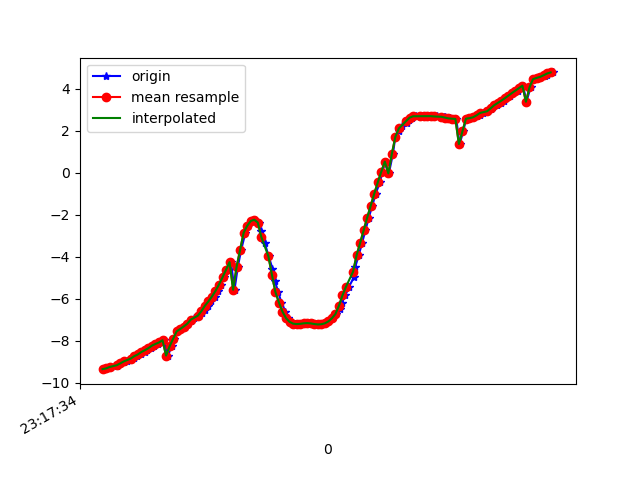

Values plotted in this chart, from the file beside it:
1617837454536, 533098086711797, -9.35369, -2.845209, 0.67324847
1617837454548, 533098105942567, -9.317, -2.908, 0.8846
1617837454570, 533098125173337, -9.251, -3.101, 0.9242
1617837454602, 533098144404107, -9.203, -3.173, 1.126
1617837454611, 533098163634877, -9.13, -3.364, 1.17
1617837454620, 533098182865647, -9.08, -3.451, 1.3
1617837454642, 533098202096417, -9.022, -3.548, 1.43
1617837454658, 533098221327187, -8.95, -3.698, 1.502
1617837454684, 533098240557957, -8.89, -3.768, 1.675
1617837454697, 533098259788727, -8.806, -3.975, 1.642
1617837454716, 533098279019497, -8.733, -4.081, 1.764
1617837454736, 533098298250267, -8.653, -4.174, 1.935
1617837454758, 533098317481037, -8.537, -4.378, 2
1617837454773, 533098336711807, -8.45, -4.466, 2.167
1617837454793, 533098355942577, -8.354, -4.587, 2.285
1617837454811, 533098375173347, -8.232, -4.739, 2.411
1617837454835, 533098394404117, -8.152, -4.807, 2.545
1617837454849, 533098413634887, -8.081, -4.961, 2.475
1617837454868, 533098432865657, -7.976, -5.069, 2.594
1617837454891, 533098452096427, -8.706, -4.236, 1.515
1617837454911, 533098471327197, -8.27, -4.781, 2.187
1617837454925, 533098490557967, -7.904, -5.116, 2.718
1617837454944, 533098509788737, -7.553, -5.373, 3.182
1617837454965, 533098529019507, -7.441, -5.446, 3.319
1617837454986, 533098548250277, -7.321, -5.529, 3.445
1617837455002, 533098567481047, -7.191, -5.613, 3.581
1617837455020, 533098586711817, -7.057, -5.679, 3.74
1617837455039, 533098605942587, -6.929, -5.726, 3.903
1617837455064, 533098625173357, -6.806, -5.779, 4.04
1617837455085, 533098644404127, -6.673, -5.855, 4.152
1617837455099, 533098663634897, -6.518, -5.951, 4.259
1617837455118, 533098682865667, -6.334, -6.048, 4.398
1617837455134, 533098702096437, -6.125, -6.115, 4.597
1617837455159, 533098721327207, -5.893, -6.162, 4.831
1617837455172, 533098740557977, -5.628, -6.223, 5.064
1617837455191, 533098759788747, -5.321, -6.305, 5.289
1617837455210, 533098779019517, -4.98, -6.39, 5.514
1617837455235, 533098798250287, -4.619, -6.459, 5.744
1617837455248, 533098817481057, -4.253, -6.501, 5.974
1617837455268, 533098836711827, -5.57, -6.106, 5.266
1617837455287, 533098855942597, -4.472, -6.392, 5.931
1617837455306, 533098875173367, -3.656, -6.491, 6.368
1617837455330, 533098894404137, -2.847, -6.549, 6.712
1617837455345, 533098913634907, -2.522, -6.546, 6.843
1617837455363, 533098932865677, -2.295, -6.524, 6.943
1617837455382, 533098952096447, -2.234, -6.483, 7.002
1617837455406, 533098971327217, -2.368, -6.517, 6.925
1617837455420, 533098990557987, -2.78, -6.58, 6.709
1617837455439, 533099009788757, -3.338, -6.666, 6.362
1617837455462, 533099029019527, -3.97, -6.75, 5.892
1617837455483, 533099048250297, -4.562, -6.735, 5.465
1617837455496, 533099067481067, -5.134, -6.734, 4.933
1617837455516, 533099086711837, -5.682, -6.88, 4.052
1617837455534, 533099105942607, -6.18, -7.035, 2.889
1617837455557, 533099125173377, -6.612, -6.985, 1.88
1617837455572, 533099144404147, -6.924, -6.855, 1.053
1617837455591, 533099163634917, -7.099, -6.746, 0.3651
1617837455611, 533099182999543, -7.184, -6.662, -0.2144
1617837455637, 533099202230313, -7.207, -6.598, -0.7516
1617837455648, 533099221461083, -7.195, -6.548, -1.181
1617837455668, 533099240691853, -7.17, -6.517, -1.468
... 73 more rows
